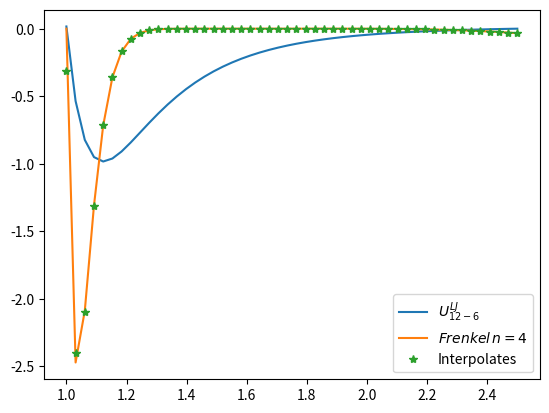
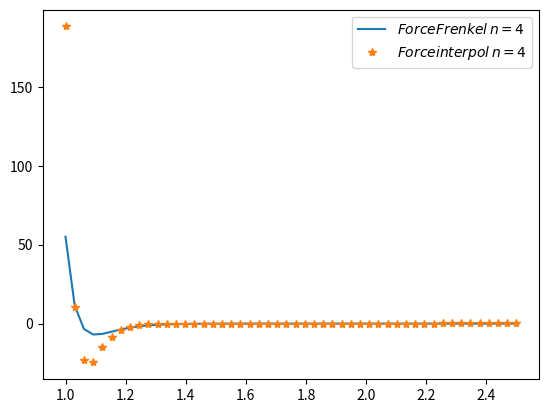

Here is the Python script that generated these plots, in order:
#!/usr/bin/env python2
# -*- coding: utf-8 -*-
"""
Created on Fri Oct  5 15:07:44 2018

@author: sr802
"""
from __future__ import division
import numpy as np
import matplotlib.pyplot as plt

from scipy import interpolate

Rc=2.5

def LJ(r, epsilon, sigma, x, y):
    """
    computes the lennard-jones potential for different exponents.
    see the development in my notebook.
    Args:
        r       : the position at which the potential is computed.
        x       : the exponent of the repulsive part of the potential.
        y       : the exponent of the atractive part of the potential.
        epsilon : Energy of the minimum.
        sigma   : Radiuos at which the potential goes to zero.
    Returns:
        V Lennard Jones interaction energy
    """
    A=((x/y)**(x/(x-y))/((x/y)-1))
    
     
    V=A*epsilon*((sigma/r)**x-(sigma/r)**y) #-4*Epsilon*((Sigma/Rc)**12-(Sigma/Rc)**6)
    
    return V

def frenkel(r, epsilon, sigma, Rc, n):
    """
    Computes the frenkel potential, that naturally goes to zero at Rc
    """
    
    alpha=2*n*Rc**2*((1+2*n)/(2*n*(Rc**2-1)))**(2*n+1)
    phi = alpha*epsilon*((sigma/r)**2-1)*((Rc/r)**2-1)**(2*n)
    
    return phi


def force_frenkel(r, epsilon, sigma, Rc, n):
    """
    computes the force given by the frenkel potential
    """
    
    alpha=2*n*Rc**2*((1+2*n)/(2*n*(Rc**2-1)))**(2*n+1)
    
    Rc_term=(Rc/r)**2-1
    sigma_term=(sigma/r)**2-1
    first_term=-alpha*epsilon
    second_term=(-2*sigma**2/(r**3))*Rc_term**(2*n)
    third_term=-(Rc**2*4*n*Rc_term**(2*n-1)*sigma_term/r**3)
    
#    print "The first term is %f, the second term is %f and the third is %f"%(first_term, second_term, third_term)

    force=first_term*(second_term+third_term)
    
    return force    
    
    




if __name__=="__main__":
    xmin=1
    r_vec=np.linspace(xmin,Rc)
    
    
    r_spline=np.linspace(0.8,Rc+0.1)
    
    
    #Frenkel force numerical fitting with splines
        
    tck = interpolate.splrep(r_spline, frenkel(r_spline,2.5,1,1.6,4), s=0)
    phi_interpol=interpolate.splev(r_vec, tck, der=0)
    force_interpol=-1*interpolate.splev(r_vec, tck, der=1)
    
    LJ_12_6=LJ(r_vec,1,1,12,6)-LJ(Rc,1,1,12,6)
    LJ_12_6_l=LJ(r_vec,10,1,12,6)-LJ(Rc,10,1,12,6)
    LJ_12_10=LJ(r_vec,1,1,12,10)-LJ(Rc,1,1,12,10)
    PhiF_n_4=frenkel(r_vec,2.5,1,1.6,4)
    force_n_4=force_frenkel(r_vec,1,1,Rc,4)
    
    
    plt.close('all')
    fig,ax=plt.subplots()
    ax.plot(r_vec, LJ_12_6, label='$U^{LJ}_{12-6}$')
    ax.plot(r_vec, PhiF_n_4, label='$Frenkel \, n=4$')
    ax.plot(r_vec, phi_interpol,'*',label='Interpolates',)
    ax.axhline(y=0, xmin = xmin, xmax=Rc, ls=':',c='black')
    plt.legend()
    
    
    fig2,ax2=plt.subplots()
    ax2.plot(r_vec, force_n_4, label='$ForceFrenkel \, n=4$')
    ax2.plot(r_vec, force_interpol,'*', label='$Force interpol \, n=4$')
    
    plt.legend()
    
    #Generating the table for lammps

